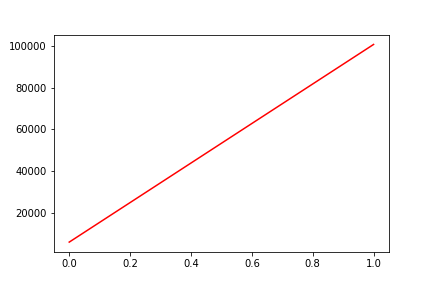

Data behind this chart, as committed beside it:
, date, assets
0, 0, 5760
1, 20110714, 100920
